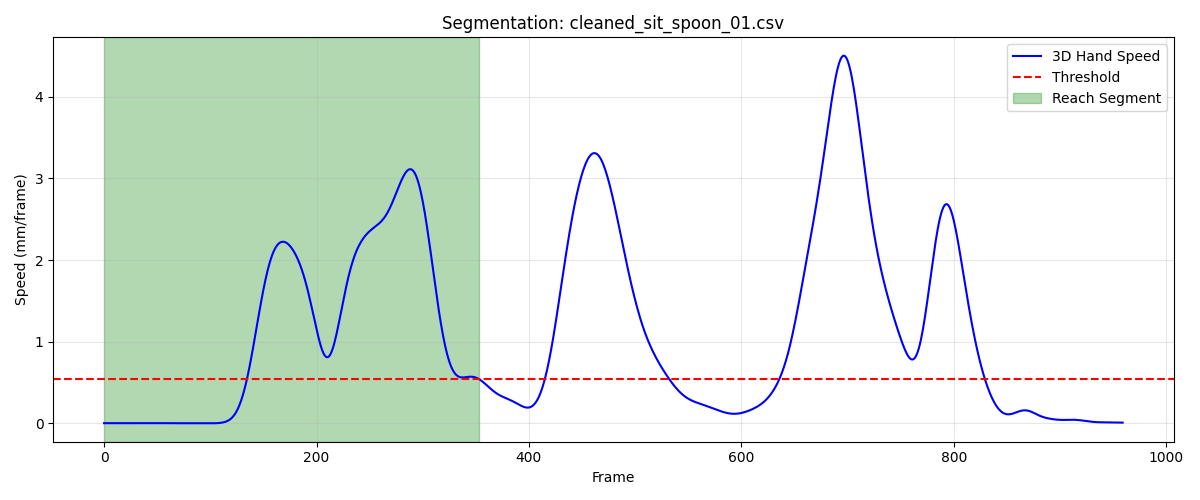

Data behind this chart, as committed beside it:
frame, sub_frame, shoulderr_x, shoulderr_y, shoulderr_z, humr1_x, humr1_y, humr1_z, humr2_x, humr2_y, humr2_z, humr3_x, humr3_y, humr3_z, humr4_x, humr4_y, humr4_z, humr5_x, humr5_y, humr5_z, humr6_x, humr6_y, humr6_z, humr7_x
1, 0, 161.6, -506.9, 327.5, 205, -483.4, 198.5, 209.3, -473.1, 126.7, 193.4, -534, 191, 162.9, -436.4, 183.8, 195.7, -534.4, 131.8, 172.6, -440.9, 127.5, 142
2, 0, 161.6, -506.9, 327.5, 205.1, -483.4, 198.5, 209.4, -473.1, 126.7, 193.5, -534, 191, 162.9, -436.4, 183.7, 195.7, -534.4, 131.8, 172.6, -440.9, 127.5, 142.1
3, 0, 161.6, -506.9, 327.4, 205.1, -483.3, 198.4, 209.4, -473.1, 126.7, 193.5, -534, 190.9, 162.9, -436.3, 183.7, 195.7, -534.4, 131.8, 172.7, -440.9, 127.5, 142.1
4, 0, 161.7, -506.9, 327.4, 205.2, -483.3, 198.4, 209.4, -473.1, 126.6, 193.5, -534, 190.9, 162.9, -436.3, 183.7, 195.8, -534.4, 131.8, 172.7, -440.9, 127.5, 142.1
5, 0, 161.7, -506.9, 327.4, 205.2, -483.3, 198.4, 209.4, -473.1, 126.6, 193.5, -534, 190.9, 163, -436.3, 183.7, 195.8, -534.4, 131.7, 172.7, -440.8, 127.5, 142.1
6, 0, 161.7, -506.9, 327.4, 205.2, -483.3, 198.4, 209.5, -473, 126.6, 193.5, -534, 190.9, 163, -436.3, 183.7, 195.8, -534.3, 131.7, 172.7, -440.8, 127.4, 142.1
7, 0, 161.8, -506.8, 327.4, 205.3, -483.2, 198.4, 209.5, -473, 126.6, 193.6, -534, 190.8, 163, -436.3, 183.6, 195.8, -534.3, 131.7, 172.8, -440.8, 127.4, 142.1
8, 0, 161.8, -506.8, 327.3, 205.3, -483.2, 198.3, 209.5, -473, 126.6, 193.6, -534, 190.8, 163.1, -436.3, 183.6, 195.8, -534.3, 131.7, 172.8, -440.8, 127.4, 142.1
9, 0, 161.8, -506.8, 327.3, 205.3, -483.2, 198.3, 209.5, -473, 126.5, 193.6, -533.9, 190.8, 163.1, -436.3, 183.6, 195.9, -534.3, 131.7, 172.8, -440.8, 127.4, 142.2
10, 0, 161.9, -506.8, 327.3, 205.4, -483.2, 198.3, 209.6, -473, 126.5, 193.6, -533.9, 190.8, 163.1, -436.2, 183.6, 195.9, -534.3, 131.6, 172.8, -440.8, 127.3, 142.2
11, 0, 161.9, -506.8, 327.3, 205.4, -483.2, 198.3, 209.6, -473, 126.5, 193.7, -533.9, 190.8, 163.1, -436.2, 183.5, 195.9, -534.3, 131.6, 172.9, -440.8, 127.3, 142.2
12, 0, 161.9, -506.7, 327.3, 205.4, -483.2, 198.2, 209.6, -473, 126.5, 193.7, -533.9, 190.8, 163.2, -436.2, 183.5, 195.9, -534.3, 131.6, 172.9, -440.8, 127.3, 142.2
13, 0, 162, -506.7, 327.3, 205.5, -483.2, 198.2, 209.6, -473, 126.4, 193.7, -533.9, 190.8, 163.2, -436.2, 183.5, 195.9, -534.3, 131.6, 172.9, -440.8, 127.2, 142.2
14, 0, 162, -506.7, 327.2, 205.5, -483.2, 198.2, 209.6, -473, 126.4, 193.7, -533.9, 190.7, 163.2, -436.2, 183.5, 196, -534.3, 131.6, 172.9, -440.8, 127.2, 142.2
15, 0, 162, -506.7, 327.2, 205.5, -483.2, 198.2, 209.7, -473, 126.4, 193.8, -533.9, 190.7, 163.2, -436.2, 183.4, 196, -534.3, 131.5, 172.9, -440.8, 127.2, 142.2
16, 0, 162.1, -506.7, 327.2, 205.5, -483.2, 198.2, 209.7, -473, 126.4, 193.8, -533.9, 190.7, 163.3, -436.2, 183.4, 196, -534.3, 131.5, 172.9, -440.8, 127.2, 142.2
17, 0, 162.1, -506.7, 327.2, 205.5, -483.1, 198.1, 209.7, -473, 126.4, 193.8, -533.9, 190.7, 163.3, -436.2, 183.4, 196, -534.3, 131.5, 173, -440.8, 127.2, 142.2
18, 0, 162.1, -506.7, 327.2, 205.6, -483.1, 198.1, 209.7, -473, 126.4, 193.9, -533.9, 190.7, 163.3, -436.2, 183.4, 196, -534.3, 131.5, 173, -440.8, 127.2, 142.2
19, 0, 162.1, -506.7, 327.2, 205.6, -483.1, 198.1, 209.7, -473, 126.3, 193.9, -533.9, 190.7, 163.3, -436.2, 183.4, 196, -534.3, 131.5, 173, -440.8, 127.1, 142.2
20, 0, 162.2, -506.7, 327.1, 205.6, -483.1, 198.1, 209.8, -473, 126.3, 193.9, -533.9, 190.7, 163.3, -436.2, 183.4, 196.1, -534.3, 131.5, 173, -440.7, 127.1, 142.2
21, 0, 162.2, -506.7, 327.1, 205.6, -483.1, 198.1, 209.8, -473, 126.3, 193.9, -533.9, 190.7, 163.4, -436.2, 183.4, 196.1, -534.3, 131.4, 173, -440.7, 127.1, 142.2
22, 0, 162.2, -506.7, 327.1, 205.6, -483.1, 198.1, 209.8, -473, 126.3, 194, -533.9, 190.6, 163.4, -436.2, 183.3, 196.1, -534.3, 131.4, 173, -440.7, 127.1, 142.2
23, 0, 162.2, -506.7, 327.1, 205.6, -483.1, 198.1, 209.8, -473, 126.3, 194, -533.9, 190.6, 163.4, -436.2, 183.3, 196.1, -534.3, 131.4, 173, -440.7, 127.1, 142.2
24, 0, 162.2, -506.7, 327.1, 205.7, -483.1, 198.1, 209.8, -473, 126.3, 194, -533.9, 190.6, 163.4, -436.2, 183.3, 196.1, -534.3, 131.4, 173, -440.7, 127.1, 142.2
25, 0, 162.3, -506.7, 327.1, 205.7, -483.1, 198, 209.8, -473, 126.3, 194, -533.9, 190.6, 163.4, -436.2, 183.3, 196.1, -534.3, 131.4, 173, -440.7, 127.1, 142.2
26, 0, 162.3, -506.7, 327.1, 205.7, -483.1, 198, 209.8, -473, 126.2, 194.1, -533.9, 190.6, 163.4, -436.2, 183.3, 196.1, -534.3, 131.4, 173, -440.7, 127.1, 142.2
27, 0, 162.3, -506.7, 327.1, 205.7, -483.1, 198, 209.8, -473, 126.2, 194.1, -533.9, 190.6, 163.4, -436.2, 183.3, 196.1, -534.3, 131.4, 173, -440.8, 127, 142.2
28, 0, 162.3, -506.7, 327.1, 205.7, -483.1, 198, 209.8, -473, 126.2, 194.1, -533.9, 190.6, 163.4, -436.2, 183.3, 196.1, -534.2, 131.4, 173.1, -440.8, 127, 142.2
29, 0, 162.3, -506.7, 327.1, 205.7, -483.1, 198, 209.8, -473, 126.2, 194.1, -533.9, 190.6, 163.5, -436.2, 183.3, 196.1, -534.2, 131.4, 173.1, -440.7, 127, 142.3
30, 0, 162.3, -506.7, 327.1, 205.7, -483.1, 198.0, 209.8, -473, 126.2, 194.1, -533.9, 190.6, 163.5, -436.2, 183.3, 196.1, -534.2, 131.4, 173.1, -440.7, 127, 142.3
31, 0, 162.3, -506.7, 327.1, 205.7, -483.1, 198, 209.8, -473, 126.2, 194.1, -533.9, 190.6, 163.5, -436.2, 183.3, 196.1, -534.2, 131.4, 173.1, -440.7, 127, 142.3
32, 0, 162.3, -506.6, 327.1, 205.7, -483.1, 198, 209.8, -473, 126.2, 194.1, -533.9, 190.6, 163.5, -436.1, 183.2, 196.2, -534.2, 131.3, 173.1, -440.7, 127, 142.3
33, 0, 162.3, -506.6, 327, 205.7, -483.1, 198, 209.8, -472.9, 126.2, 194.1, -533.9, 190.6, 163.5, -436.1, 183.2, 196.2, -534.2, 131.3, 173.1, -440.7, 127, 142.3
34, 0, 162.3, -506.6, 327, 205.7, -483.1, 198, 209.8, -472.9, 126.2, 194.1, -533.9, 190.6, 163.5, -436.1, 183.2, 196.2, -534.2, 131.3, 173.1, -440.7, 127, 142.3
35, 0, 162.3, -506.6, 327, 205.7, -483.1, 198, 209.9, -472.9, 126.2, 194.1, -533.9, 190.6, 163.5, -436.1, 183.2, 196.2, -534.2, 131.3, 173.1, -440.7, 127, 142.3
36, 0, 162.3, -506.6, 327, 205.7, -483.1, 198, 209.9, -472.9, 126.2, 194.1, -533.9, 190.6, 163.5, -436.1, 183.2, 196.2, -534.2, 131.3, 173.1, -440.7, 127, 142.3
37, 0, 162.3, -506.6, 327, 205.7, -483, 198, 209.9, -472.9, 126.2, 194.1, -533.8, 190.6, 163.5, -436.1, 183.2, 196.2, -534.2, 131.3, 173.1, -440.7, 127, 142.3
38, 0, 162.3, -506.6, 327, 205.7, -483, 198, 209.9, -472.9, 126.2, 194.1, -533.8, 190.6, 163.5, -436.1, 183.2, 196.2, -534.2, 131.3, 173.1, -440.7, 127, 142.3
39, 0, 162.3, -506.5, 327, 205.7, -483, 198, 209.9, -472.9, 126.2, 194.1, -533.8, 190.6, 163.5, -436.1, 183.2, 196.2, -534.2, 131.3, 173.1, -440.7, 127, 142.3
40, 0, 162.3, -506.5, 327, 205.7, -483, 198, 209.9, -472.9, 126.2, 194.1, -533.8, 190.6, 163.5, -436.1, 183.2, 196.2, -534.2, 131.3, 173.1, -440.7, 126.9, 142.3
41, 0, 162.3, -506.5, 327, 205.7, -483, 198, 209.9, -472.9, 126.2, 194.1, -533.8, 190.6, 163.5, -436.1, 183.2, 196.2, -534.2, 131.3, 173.1, -440.7, 126.9, 142.3
42, 0, 162.3, -506.5, 327, 205.7, -483, 198, 209.9, -472.9, 126.2, 194.1, -533.8, 190.6, 163.5, -436, 183.2, 196.2, -534.2, 131.3, 173.1, -440.7, 126.9, 142.3
43, 0, 162.3, -506.5, 327, 205.7, -483, 198, 209.9, -472.9, 126.1, 194.1, -533.8, 190.6, 163.5, -436, 183.2, 196.2, -534.1, 131.3, 173.1, -440.6, 126.9, 142.3
44, 0, 162.3, -506.5, 327, 205.7, -483, 198, 209.9, -472.9, 126.1, 194.1, -533.8, 190.6, 163.5, -436, 183.2, 196.2, -534.1, 131.3, 173.1, -440.6, 126.9, 142.3
45, 0, 162.3, -506.5, 327, 205.7, -483, 198, 209.9, -472.9, 126.1, 194.1, -533.8, 190.6, 163.5, -436, 183.2, 196.2, -534.1, 131.3, 173.1, -440.6, 126.9, 142.3
46, 0, 162.3, -506.4, 327, 205.7, -483, 198, 209.9, -472.9, 126.1, 194.1, -533.8, 190.6, 163.5, -436, 183.2, 196.2, -534.1, 131.3, 173.1, -440.6, 126.9, 142.3
47, 0, 162.3, -506.4, 327, 205.7, -482.9, 198, 209.8, -472.9, 126.1, 194.1, -533.7, 190.6, 163.5, -436, 183.2, 196.2, -534.1, 131.3, 173.1, -440.6, 126.9, 142.3
48, 0, 162.3, -506.4, 327, 205.7, -482.9, 198, 209.8, -472.9, 126.2, 194.1, -533.7, 190.6, 163.5, -436, 183.2, 196.2, -534.1, 131.3, 173.1, -440.6, 126.9, 142.3
49, 0, 162.2, -506.4, 327, 205.7, -482.9, 198, 209.8, -472.9, 126.2, 194.1, -533.7, 190.6, 163.5, -436, 183.2, 196.2, -534.1, 131.3, 173.1, -440.6, 126.9, 142.3
50, 0, 162.2, -506.4, 327, 205.7, -482.9, 198, 209.8, -472.9, 126.2, 194.1, -533.7, 190.6, 163.5, -436, 183.2, 196.1, -534.1, 131.4, 173.1, -440.6, 126.9, 142.3
51, 0, 162.2, -506.4, 327, 205.7, -482.9, 198, 209.8, -472.9, 126.2, 194.1, -533.7, 190.6, 163.5, -436, 183.2, 196.1, -534.1, 131.4, 173.1, -440.6, 126.9, 142.3
52, 0, 162.2, -506.4, 327, 205.7, -482.9, 198, 209.8, -472.9, 126.2, 194, -533.7, 190.6, 163.5, -436, 183.2, 196.1, -534.1, 131.4, 173.1, -440.6, 126.9, 142.3
53, 0, 162.2, -506.4, 327, 205.7, -482.9, 198, 209.8, -472.9, 126.1, 194, -533.7, 190.6, 163.5, -436, 183.2, 196.1, -534.1, 131.4, 173.1, -440.6, 126.9, 142.3
54, 0, 162.2, -506.4, 327, 205.7, -482.9, 198, 209.8, -472.9, 126.1, 194, -533.7, 190.6, 163.4, -436, 183.1, 196.1, -534.1, 131.4, 173.1, -440.6, 126.9, 142.3
55, 0, 162.2, -506.4, 327, 205.7, -482.9, 198, 209.8, -472.9, 126.1, 194, -533.7, 190.6, 163.4, -436, 183.1, 196.1, -534.2, 131.4, 173.1, -440.6, 126.9, 142.3
56, 0, 162.2, -506.3, 327, 205.7, -482.9, 198, 209.8, -472.9, 126.1, 194, -533.7, 190.6, 163.4, -436, 183.1, 196.1, -534.2, 131.4, 173.1, -440.6, 126.9, 142.3
57, 0, 162.2, -506.3, 327, 205.7, -482.9, 198, 209.8, -472.9, 126.1, 194, -533.7, 190.6, 163.4, -436, 183.1, 196.1, -534.2, 131.4, 173.1, -440.6, 126.9, 142.3
58, 0, 162.2, -506.3, 327, 205.6, -482.9, 197.9, 209.8, -472.9, 126.1, 194, -533.7, 190.6, 163.4, -436, 183.1, 196.1, -534.2, 131.4, 173.1, -440.7, 126.9, 142.3
59, 0, 162.1, -506.3, 327, 205.6, -482.9, 197.9, 209.8, -472.9, 126.1, 193.9, -533.7, 190.6, 163.4, -436, 183.1, 196.1, -534.2, 131.4, 173.1, -440.7, 126.9, 142.3
60, 0, 162.1, -506.3, 327, 205.6, -482.9, 197.9, 209.8, -472.9, 126.1, 193.9, -533.7, 190.6, 163.4, -436, 183.1, 196.1, -534.2, 131.4, 173.1, -440.7, 126.9, 142.3
... 294 more rows
